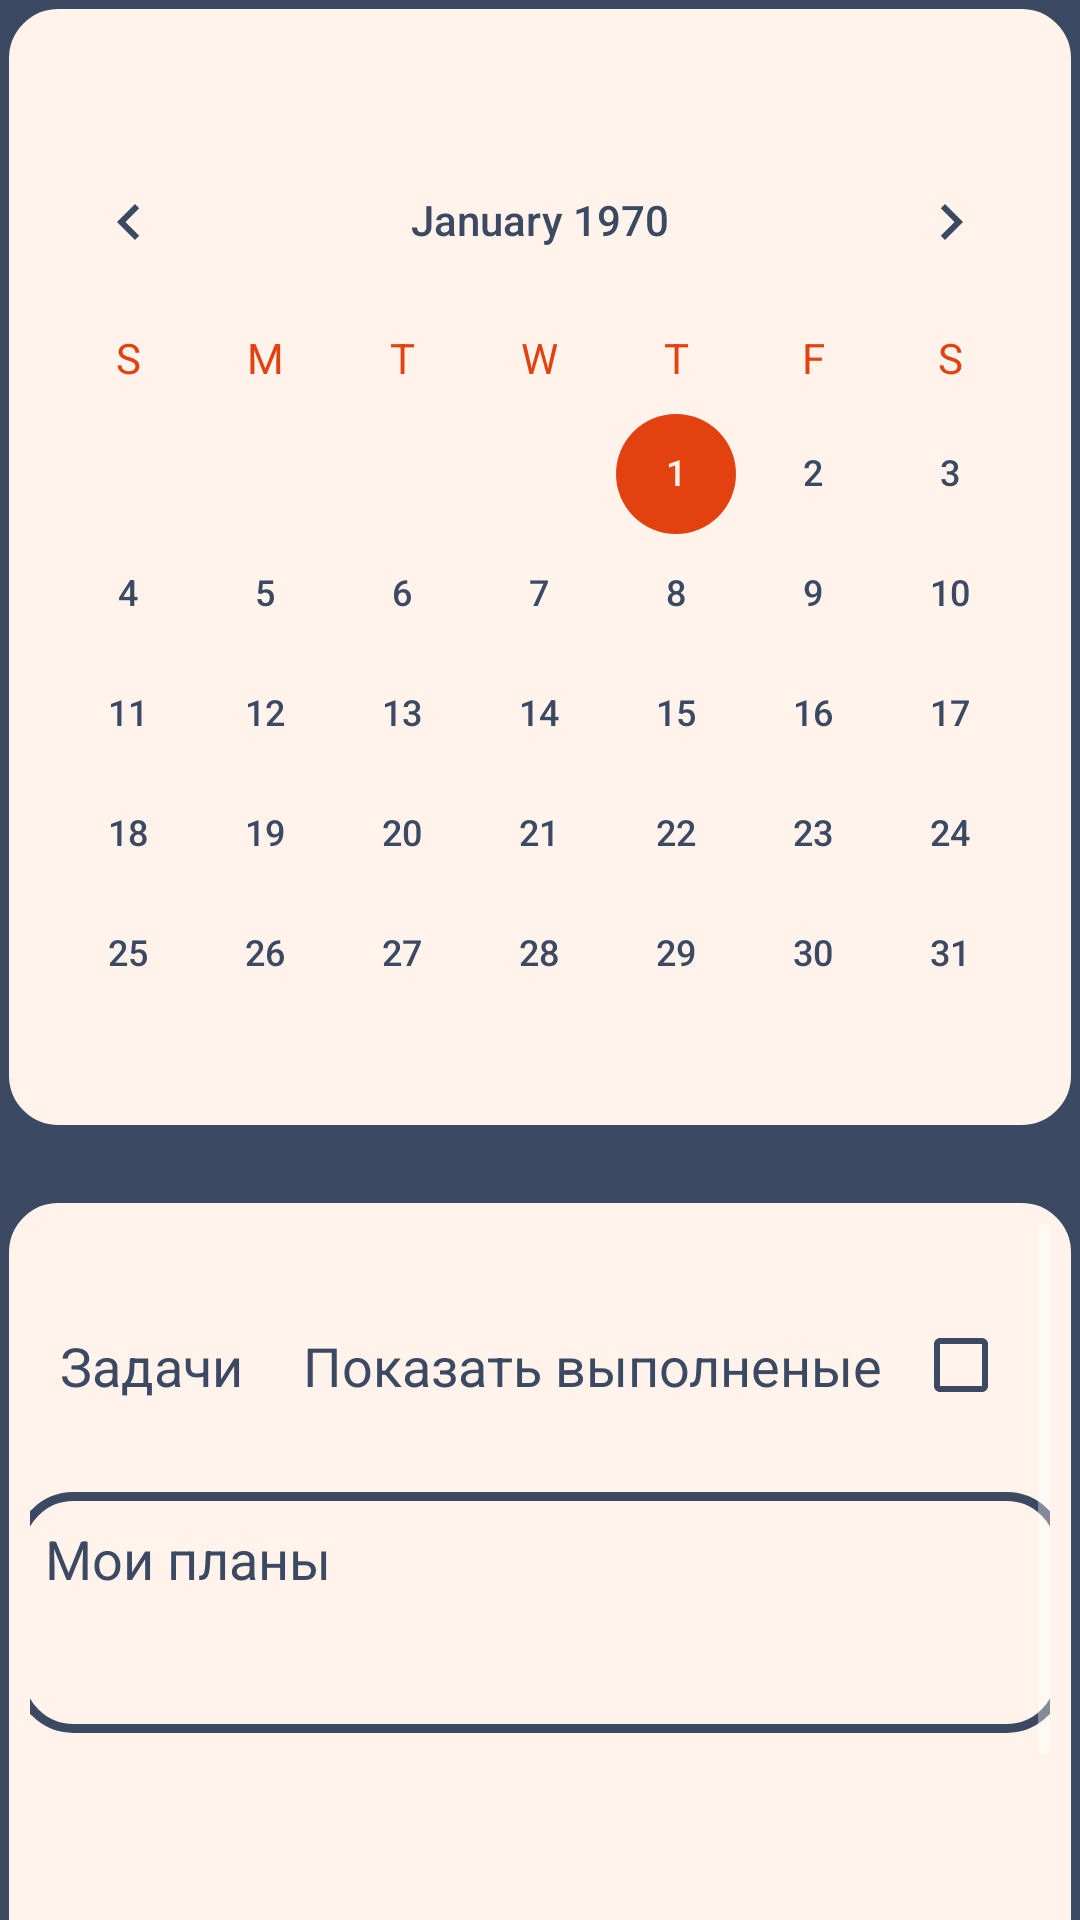

Reconstruct the res/layout file that produces this screen, plus the resources it refers to.
<!-- AndroidManifest.xml: application theme Theme.Authentication -->
<!-- res/layout/fragment_calendar.xml -->
<?xml version="1.0" encoding="utf-8"?>
<FrameLayout xmlns:android="http://schemas.android.com/apk/res/android"
    xmlns:tools="http://schemas.android.com/tools"
    android:layout_width="match_parent"
    android:layout_height="match_parent"
    tools:context=".fragment.CalendarFragment">

    <LinearLayout
        android:id="@+id/bottomSheetLayout"
        android:layout_width="match_parent"
        android:layout_height="match_parent"
        android:orientation="vertical"
        android:background="@color/colorPrimary">

        <LinearLayout
            android:layout_width="match_parent"
            android:layout_height="wrap_content"
            android:orientation="vertical"
            android:background="@drawable/home_page_back">

            <CalendarView
                android:id="@+id/calendarView"
                android:layout_width="match_parent"
                android:layout_height="wrap_content"
                android:layout_marginTop="40dp"
                android:dateTextAppearance="@style/CalenderViewDateCustomText"
                android:theme="@style/CalenderViewCustom"
                android:weekDayTextAppearance="@style/CalenderViewWeekCustomText" />
        </LinearLayout>

        <LinearLayout
            android:layout_width="match_parent"
            android:layout_height="331dp"
            android:layout_marginTop="20dp"
            android:background="@drawable/home_page_back"
            android:orientation="vertical">

            <ScrollView
                android:id="@+id/scrollView"
                android:layout_width="match_parent"
                android:layout_height="wrap_content"
                android:layout_gravity="center"
                android:fillViewport="true"
                android:padding="10dp">

                <LinearLayout
                    android:id="@+id/planList"
                    android:layout_width="match_parent"
                    android:layout_height="wrap_content"
                    android:layout_marginTop="25dp"
                    android:layout_marginBottom="20dp"
                    android:gravity="center_horizontal|top"
                    android:orientation="vertical">

                    <LinearLayout
                        android:layout_width="match_parent"
                        android:layout_height="wrap_content"
                        android:orientation="horizontal"
                        android:gravity="center"
                        android:layout_gravity="center"
                        android:layout_marginBottom="20dp">

                        <TextView
                            android:layout_width="wrap_content"
                            android:layout_height="wrap_content"
                            android:padding="10dp"
                            android:text="Задачи"
                            android:textColor="@color/colorPrimary"
                            android:textSize="18sp"
                            />
                        <TextView
                            android:layout_width="wrap_content"
                            android:layout_height="wrap_content"
                            android:padding="10dp"
                            android:text="Показать выполненые"
                            android:textColor="@color/colorPrimary"
                            android:textSize="18sp"
                            />

                        <CheckBox
                            android:id="@+id/showAllTasksCheckBox"
                            android:layout_width="154dp"
                            android:layout_height="wrap_content"
                            android:layout_weight="1"
                            android:gravity="center|right"
                            android:textColor="@color/colorPrimary"
                            android:theme="@style/MyCheckBox"/>
                    </LinearLayout>

                    <LinearLayout
                        android:id="@+id/todayPlan"
                        android:layout_width="350dp"
                        android:layout_height="wrap_content"
                        android:background="@drawable/home_page_back"
                        android:gravity="center_horizontal|top"
                        android:orientation="vertical">

                        <TextView
                            android:id="@+id/textView4"
                            android:layout_width="350dp"
                            android:layout_height="wrap_content"
                            android:padding="10dp"
                            android:text="Мои планы"
                            android:textColor="@color/colorPrimary"
                            android:textSize="18sp" />

                        <LinearLayout
                            android:id="@+id/tasksContainer"
                            android:layout_width="match_parent"
                            android:layout_height="wrap_content"
                            android:layout_margin="10dp"
                            android:orientation="vertical"
                            android:paddingTop="16dp" />
                    </LinearLayout>
                </LinearLayout>
            </ScrollView>
        </LinearLayout>

    </LinearLayout>



</FrameLayout>
<!-- resources referenced by this layout -->
<resources>
  <color name="colorPrimary">#3C4962</color>
  <!-- drawable home_page_back (drawable) -->
  <?xml version="1.0" encoding="utf-8"?>
  <shape xmlns:android="http://schemas.android.com/apk/res/android"
      android:shape="rectangle">
      <corners android:radius="18dp" />
      <solid android:color="#FFF3EB" />
      <stroke
          android:width="3dp"
          android:color="@color/colorPrimary" /> 
  </shape>
  <style name="CalenderViewCustom" parent="Theme.AppCompat">
          <item name="colorControlActivated">@color/orange</item>
          <item name="android:textColorPrimary">@color/colorPrimary</item>
      </style>
  <style name="CalenderViewDateCustomText" parent="Widget.AppCompat.TextView">
          <item name="android:textColor">@drawable/calender_date_selector</item>
      </style>
  <style name="CalenderViewWeekCustomText" parent="android:TextAppearance.DeviceDefault.Small">
          <item name="android:textColor">@color/orange</item>
      </style>
  <style name="MyCheckBox" parent="Theme.AppCompat.Light">
          <item name="colorControlNormal">@color/colorPrimary</item>
          <item name="colorControlActivated">@color/orange</item>
      </style>
  <style name="Theme.Authentication" parent="Base.Theme.Authentication" />
  <color name="orange">#E34210</color>
  <!-- drawable calender_date_selector (drawable) -->
  <?xml version="1.0" encoding="utf-8"?>
  <selector xmlns:android="http://schemas.android.com/apk/res/android">
      <item android:state_activated="true" android:color="@color/backgraund" />
      <item android:state_enabled="false" android:color="@color/hint"/>
      <item android:color="@color/colorPrimary" />
  </selector>
  <style name="Base.Theme.Authentication" parent="Theme.AppCompat.NoActionBar">
          
          
          <item name="colorPrimary">@color/colorPrimary</item>
          <item name="colorPrimaryVariant">@color/colorPrimary</item>
          <item name="android:statusBarColor">@color/colorPrimary</item>
          <item name="android:textColorHint">@color/colorPrimary</item>
          <item name="android:colorAccent">@color/orange</item>
          <item name="android:itemBackground">@color/colorPrimary</item>
          <item name="android:textColor">@color/backgraund</item>
      </style>
  <color name="backgraund">#FFF3EB</color>
  <color name="hint">#777777</color>
</resources>
